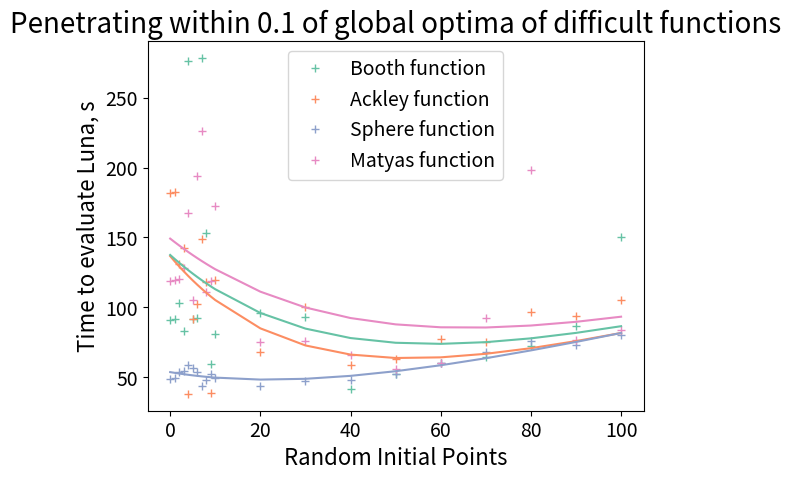

The matplotlib source for this figure:
import numpy as np
import matplotlib.pyplot as plt
plt.rcParams['axes.prop_cycle'] = plt.cycler(color=plt.cm.Set2.colors)
inits=np.array([0,1,2,3,4,5,6,7,8,9,10,20,30,40,50,60,70,80,90,100])
iters_booth=np.array([26,26,29,23,78,25,25,78,42,15,21,23,20,3,4,4,3,3,5,21])
iters_ackley=np.array([52,52,37,40,10,25,28,41,32,9,32,15,22,8,7,9,6,10,7,8])
iters_sphere=np.array([14,14,15,15,16,15,14,11,12,13,12,8,7,5,4,4,4,4,1,1])
iters_matyas=np.array([34,34,34,36,47,29,54,63,30,32,47,17,15,10,5,4,11,39,2,2])

def func(x,a,b):
    return a*np.exp(-b*x)
def func2(x,a,b,c):
    return a*np.exp(-b*x)+inits

from scipy.optimize import curve_fit

popt_ackley,_=curve_fit(func,inits,iters_ackley)
popt_booth,_=curve_fit(func,inits,iters_booth)
popt_sphere,_=curve_fit(func,inits,iters_sphere)
popt_matyas,_=curve_fit(func,inits,iters_matyas)

def sum(x,y):
    s=[]
    for i in range(len(x)):
        s.append(x[i]+y[i])
    return np.array(s)
"""
plt.plot(inits,iters_booth,label="Booth function",marker="+",ls="None")
plt.plot(inits, iters_ackley, label="Ackley function",marker="+",ls="None")
plt.plot(inits, iters_sphere, label="Sphere function",marker="+",ls="None")
plt.plot(inits, iters_matyas, label="Matyas function",marker="+",ls="None")
"""
plt.plot(inits,sum(0.77*inits,3.5*iters_booth),label="Booth function",marker="+",ls="None")
plt.plot(inits, sum(0.77*inits,3.5*iters_ackley), label="Ackley function",marker="+",ls="None")
plt.plot(inits, sum(0.77*inits,3.5*iters_sphere), label="Sphere function",marker="+",ls="None")
plt.plot(inits, sum(0.77*inits,3.5*iters_matyas), label="Matyas function",marker="+",ls="None")
"""
plt.plot(inits,func2(inits,*popt_ackley),color=plt.cm.Set2(1))
plt.plot(inits,func2(inits,*popt_booth),color=plt.cm.Set2(0))
plt.plot(inits,func2(inits,*popt_sphere),color=plt.cm.Set2(2))
plt.plot(inits,func2(inits,*popt_matyas),color=plt.cm.Set2(3))
"""
#1 init 0.77
#1 iter 3.50

plt.plot(inits,sum(0.77*inits,3.5*func(inits,*popt_ackley)),color=plt.cm.Set2(1))
plt.plot(inits,sum(0.77*inits,3.5*func(inits,*popt_booth)),color=plt.cm.Set2(0))
plt.plot(inits,sum(0.77*inits,3.5*func(inits,*popt_sphere)),color=plt.cm.Set2(2))
plt.plot(inits,sum(0.77*inits,3.5*func(inits,*popt_matyas)),color=plt.cm.Set2(3))


plt.xticks(fontsize=14)
plt.yticks(fontsize=14)
plt.title("Penetrating within 0.1 of global optima of difficult functions", fontsize=20)
plt.xlabel("Random Initial Points", fontsize=16)
plt.ylabel("Time to evaluate Luna, s",fontsize=16)

plt.legend(fontsize=14)

print(inits[int((np.argmin(sum(0.77*inits,3.5*func(inits,*popt_ackley)))+np.argmin(sum(0.77*inits,3.5*func(inits,*popt_booth)))+np.argmin(sum(0.77*inits,3.5*func(inits,*popt_ackley))))/3)])

plt.show()